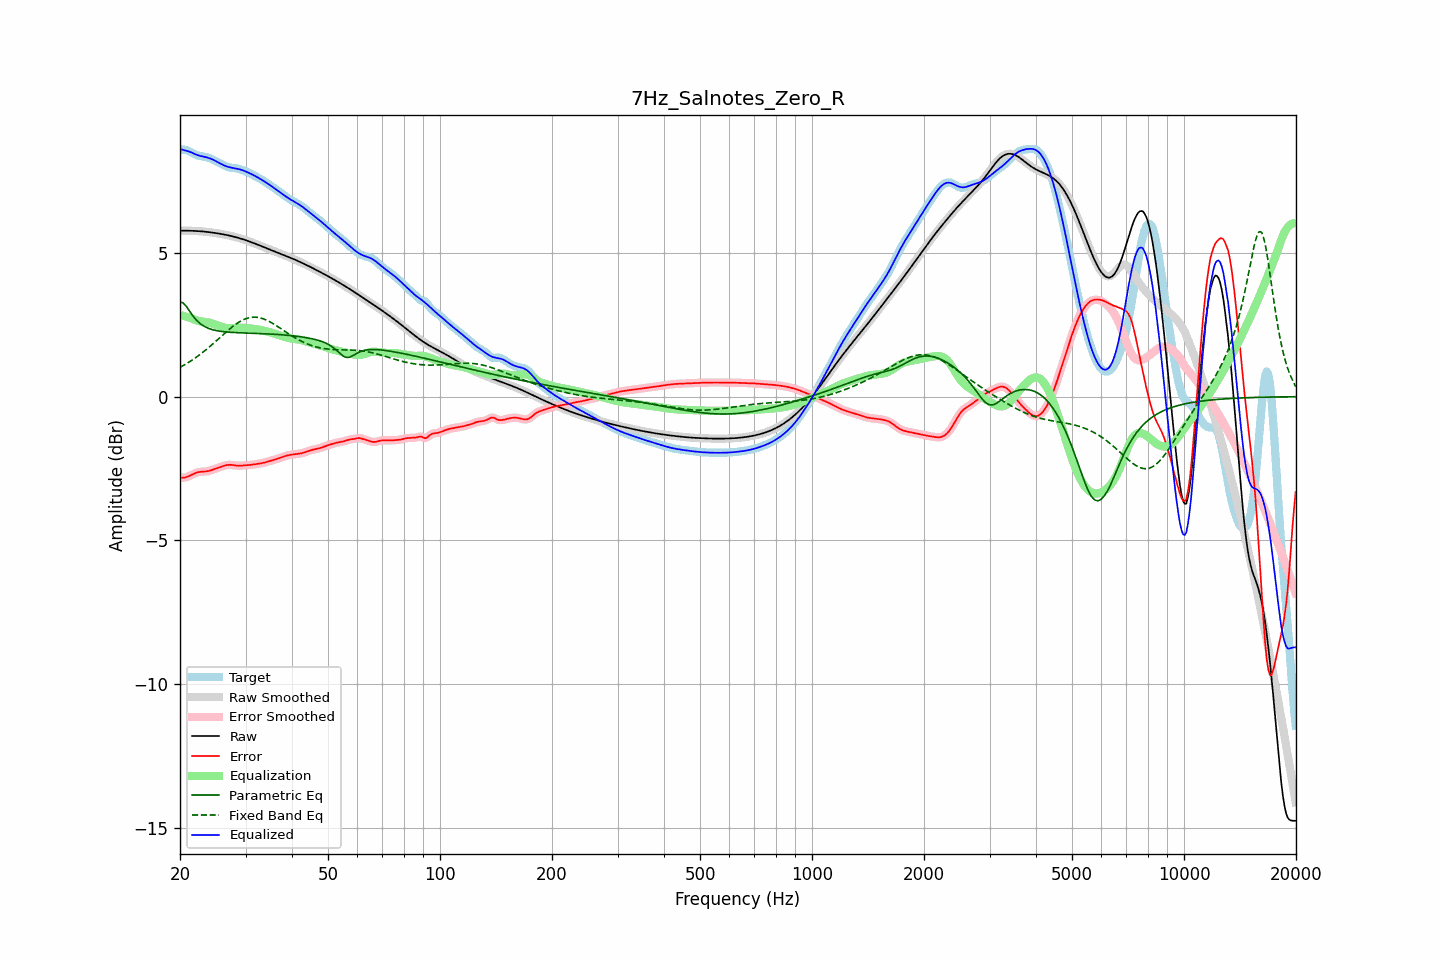

The file beside this chart, header and first rows:
frequency, raw, error, smoothed, error_smoothed, equalization, parametric_eq, fixed_band_eq, equalized_raw, equalized_smoothed, target
20.00, 5.77, -2.81, 5.77, -2.81, 2.84, 3.30, 1.02, 8.61, 8.61, 8.59
20.20, 5.77, -2.82, 5.77, -2.82, 2.82, 3.28, 1.05, 8.60, 8.60, 8.59
20.40, 5.77, -2.82, 5.77, -2.82, 2.81, 3.26, 1.08, 8.59, 8.59, 8.59
20.61, 5.77, -2.81, 5.77, -2.81, 2.80, 3.20, 1.11, 8.57, 8.57, 8.59
20.81, 5.77, -2.80, 5.77, -2.80, 2.78, 3.13, 1.14, 8.55, 8.55, 8.57
21.02, 5.77, -2.78, 5.77, -2.78, 2.76, 3.05, 1.18, 8.54, 8.54, 8.55
21.23, 5.77, -2.76, 5.77, -2.75, 2.75, 2.97, 1.21, 8.52, 8.52, 8.53
21.44, 5.77, -2.73, 5.77, -2.73, 2.73, 2.89, 1.25, 8.50, 8.50, 8.50
21.66, 5.77, -2.70, 5.77, -2.70, 2.70, 2.81, 1.29, 8.47, 8.47, 8.47
21.87, 5.77, -2.67, 5.77, -2.67, 2.68, 2.74, 1.33, 8.45, 8.45, 8.44
22.09, 5.76, -2.65, 5.76, -2.65, 2.66, 2.68, 1.37, 8.42, 8.42, 8.41
22.31, 5.76, -2.63, 5.76, -2.63, 2.64, 2.62, 1.41, 8.40, 8.40, 8.39
22.54, 5.76, -2.62, 5.76, -2.62, 2.63, 2.57, 1.45, 8.38, 8.38, 8.38
22.76, 5.75, -2.61, 5.75, -2.61, 2.62, 2.52, 1.49, 8.37, 8.37, 8.37
22.99, 5.75, -2.61, 5.75, -2.61, 2.61, 2.48, 1.53, 8.36, 8.36, 8.36
23.22, 5.74, -2.61, 5.74, -2.61, 2.60, 2.45, 1.58, 8.35, 8.35, 8.35
23.45, 5.74, -2.60, 5.74, -2.60, 2.60, 2.42, 1.62, 8.33, 8.33, 8.34
23.69, 5.73, -2.60, 5.73, -2.60, 2.59, 2.39, 1.67, 8.32, 8.32, 8.33
23.92, 5.72, -2.58, 5.72, -2.58, 2.58, 2.37, 1.72, 8.30, 8.30, 8.31
24.16, 5.72, -2.57, 5.72, -2.57, 2.56, 2.35, 1.77, 8.28, 8.28, 8.29
24.40, 5.71, -2.55, 5.71, -2.55, 2.55, 2.33, 1.81, 8.26, 8.26, 8.26
24.65, 5.70, -2.53, 5.70, -2.53, 2.53, 2.32, 1.86, 8.23, 8.23, 8.23
24.89, 5.69, -2.51, 5.69, -2.51, 2.51, 2.30, 1.91, 8.20, 8.20, 8.20
25.14, 5.69, -2.49, 5.69, -2.49, 2.49, 2.29, 1.96, 8.17, 8.17, 8.17
25.39, 5.68, -2.47, 5.68, -2.47, 2.47, 2.28, 2.01, 8.14, 8.14, 8.14
25.65, 5.67, -2.45, 5.67, -2.45, 2.45, 2.28, 2.06, 8.11, 8.11, 8.11
25.91, 5.66, -2.43, 5.66, -2.43, 2.43, 2.27, 2.11, 8.08, 8.08, 8.09
26.16, 5.65, -2.41, 5.65, -2.41, 2.41, 2.26, 2.16, 8.06, 8.06, 8.06
26.43, 5.64, -2.40, 5.64, -2.40, 2.40, 2.25, 2.21, 8.03, 8.03, 8.03
26.69, 5.62, -2.38, 5.62, -2.38, 2.39, 2.25, 2.26, 8.01, 8.01, 8.01
26.96, 5.61, -2.37, 5.61, -2.37, 2.38, 2.24, 2.31, 7.99, 7.99, 7.99
27.23, 5.60, -2.37, 5.60, -2.37, 2.38, 2.24, 2.36, 7.98, 7.98, 7.97
27.50, 5.59, -2.37, 5.59, -2.38, 2.38, 2.24, 2.41, 7.97, 7.97, 7.96
27.77, 5.57, -2.38, 5.57, -2.38, 2.38, 2.23, 2.45, 7.96, 7.96, 7.96
28.05, 5.56, -2.39, 5.56, -2.39, 2.39, 2.23, 2.49, 7.95, 7.95, 7.95
28.33, 5.55, -2.40, 5.55, -2.40, 2.39, 2.23, 2.53, 7.94, 7.94, 7.94
28.62, 5.53, -2.40, 5.53, -2.40, 2.40, 2.22, 2.57, 7.93, 7.93, 7.93
28.90, 5.51, -2.40, 5.51, -2.40, 2.40, 2.22, 2.60, 7.91, 7.91, 7.92
29.19, 5.50, -2.40, 5.50, -2.40, 2.40, 2.22, 2.64, 7.90, 7.90, 7.90
29.48, 5.48, -2.40, 5.48, -2.40, 2.40, 2.22, 2.66, 7.88, 7.88, 7.88
29.78, 5.46, -2.39, 5.46, -2.39, 2.39, 2.22, 2.69, 7.86, 7.86, 7.85
30.08, 5.44, -2.39, 5.44, -2.39, 2.39, 2.21, 2.71, 7.83, 7.83, 7.83
30.38, 5.42, -2.38, 5.42, -2.38, 2.38, 2.21, 2.73, 7.81, 7.81, 7.81
30.68, 5.40, -2.38, 5.40, -2.38, 2.38, 2.21, 2.74, 7.78, 7.78, 7.78
30.99, 5.38, -2.37, 5.38, -2.37, 2.37, 2.21, 2.76, 7.75, 7.75, 7.75
31.30, 5.36, -2.37, 5.36, -2.37, 2.37, 2.21, 2.76, 7.73, 7.73, 7.73
31.61, 5.34, -2.36, 5.34, -2.36, 2.36, 2.20, 2.77, 7.70, 7.70, 7.70
31.93, 5.32, -2.35, 5.32, -2.35, 2.35, 2.20, 2.76, 7.67, 7.67, 7.67
32.24, 5.30, -2.34, 5.30, -2.34, 2.34, 2.20, 2.76, 7.64, 7.64, 7.64
32.57, 5.27, -2.33, 5.27, -2.33, 2.33, 2.20, 2.75, 7.61, 7.61, 7.61
32.89, 5.25, -2.32, 5.25, -2.32, 2.32, 2.20, 2.74, 7.57, 7.57, 7.58
33.22, 5.23, -2.31, 5.23, -2.31, 2.31, 2.19, 2.72, 7.54, 7.54, 7.54
33.55, 5.21, -2.30, 5.21, -2.30, 2.30, 2.19, 2.70, 7.51, 7.50, 7.51
33.89, 5.18, -2.29, 5.18, -2.29, 2.29, 2.19, 2.68, 7.47, 7.47, 7.47
34.23, 5.16, -2.27, 5.16, -2.27, 2.27, 2.19, 2.66, 7.43, 7.43, 7.43
34.57, 5.14, -2.25, 5.14, -2.25, 2.26, 2.18, 2.63, 7.40, 7.39, 7.39
34.92, 5.12, -2.24, 5.12, -2.24, 2.24, 2.18, 2.60, 7.36, 7.36, 7.35
35.27, 5.09, -2.22, 5.09, -2.22, 2.22, 2.18, 2.57, 7.32, 7.32, 7.32
35.62, 5.07, -2.21, 5.07, -2.21, 2.21, 2.17, 2.54, 7.28, 7.28, 7.28
35.97, 5.05, -2.19, 5.05, -2.19, 2.19, 2.17, 2.50, 7.24, 7.24, 7.24
... 635 more rows
